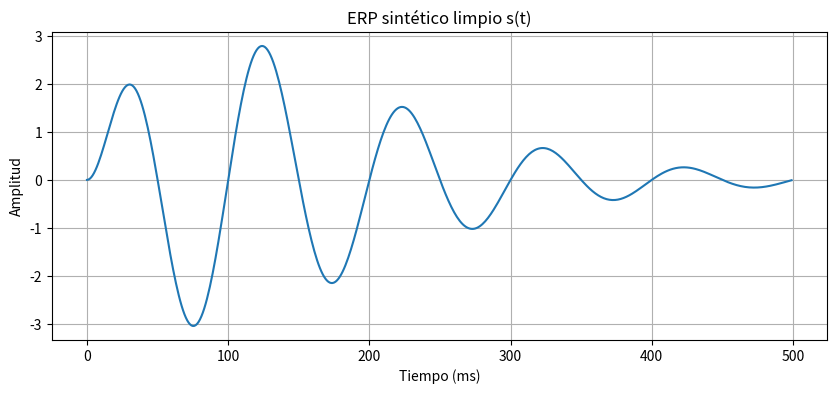

Reproduce this figure in Python.
import numpy as np
import matplotlib.pyplot as plt

# Frecuencia de muestreo
fs = 1000  # Hz

# Duración del trial
T = 0.5  # segundos

# Vector de tiempo
t = np.arange(0, T, 1/fs)

# Parámetros de la señal ERP sintética
A = 100
alpha = 12
f = 10  # Hz

# Señal ERP limpia
s = A * t * np.exp(-alpha * t) * np.sin(2 * np.pi * f * t)

# Graficar
plt.figure(figsize=(10, 4))
plt.plot(t * 1000, s)
plt.xlabel("Tiempo (ms)")
plt.ylabel("Amplitud")
plt.title("ERP sintético limpio s(t)")
plt.grid(True)
plt.show()
